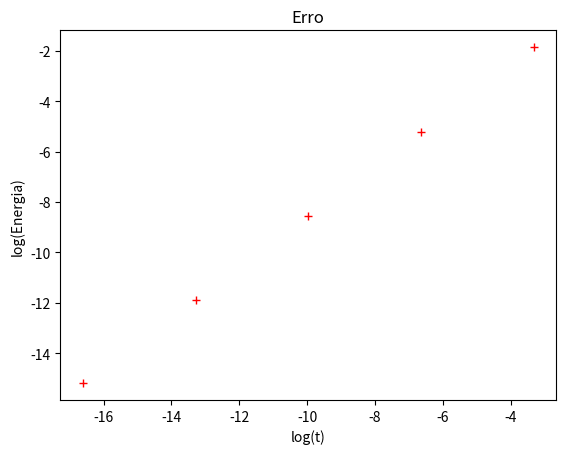

Write Python code to recreate this figure.
import numpy as np
import matplotlib.pyplot as plt

# Parâmetros
dt = 0.0001
t0 = 0
tf = 0.8
g = 9.8 # Aceleração gravítica

m = 0.057 # Massa do corpo
x0 = np.array([0, 0]) # Posição inicial

# Velocidade inicial
angle = np.radians(10)
v0Norm = 250/9
v0 = np.array([
    v0Norm * np.cos(angle),
    v0Norm * np.sin(angle)
])

# Constantes para a resistência do ar
vT = 250/9 # velocidade terminal
D = g/vT**2

# Esta função calcula a força da resistência do ar a partir da velocidade atual
def forcaRes(v):
    vNorm = np.linalg.norm(v)
    vHat = v / vNorm
    return -m * D * vNorm** 2 * vHat

# Esta função calcula a aceleração a partir da velocidade atual
def accel(v):
    return np.array([0, -g]) + forcaRes(v)/m

def energiaMecanica(x, v):
    # Energia cinética
    E_c = 1/2 * m * np.linalg.norm(v)**2
    # Energia potencial
    E_p = m * g * x[1]
    # Energia mecânica
    return E_c + E_p
    

# Número de passos/iterações
#
# + 0.1 para garantir que não há arrendodamentos
# para baixo
n = int((tf-t0) / dt + 0.1)
# Movimento 2D
shape = (n + 1, 2)

a = np.zeros(shape)
v = np.zeros(shape)
x = np.zeros(shape)
t = np.zeros(n + 1)

E_m = np.zeros(n + 1)

# Valores iniciais
a[0] = accel(v0)
v[0] = v0
x[0] = x0
t[0] = t0

E_m[0] = energiaMecanica(x0, v0)

for i in range(n):
    a[i + 1] = accel(v[i])
    v[i + 1] = v[i] + a[i] * dt
    x[i + 1] = x[i] + v[i] * dt
    t[i + 1] = t[i] + dt
    
    E_m[i + 1] = energiaMecanica(x[i + 1], v[i + 1])

dts = np.array([0.1,0.01,0.001,0.0001,0.00001])
W_res = np.zeros(len(dts))

for idx, dt in enumerate(dts):
    # Parâmetros
    t0 = 0
    tf = 0.4
    
    # Número de passos/iterações
    #
    # + 0.1 para garantir que não há arrendodamentos
    # para baixo
    n = int((tf-t0) / dt + 0.1)
    # Movimento 2D
    shape = (n + 1, 2)

    a = np.zeros(shape)
    v = np.zeros(shape)
    x = np.zeros(shape)
    t = np.zeros(n + 1)
    F_res = np.zeros(shape)


    E_m = np.zeros(n + 1)

    # Valores iniciais
    a[0] = accel(v0)
    v[0] = v0
    x[0] = x0
    t[0] = t0
    F_res[0] = forcaRes(v0)

    for i in range(n):
        a[i + 1] = accel(v[i])
        v[i + 1] = v[i] + a[i] * dt
        x[i + 1] = x[i] + v[i] * dt
        t[i + 1] = t[i] + dt

        F_res[i + 1] = forcaRes(v[i])
    
    # O trabalho é dado pela força * velocidade, logo fazemos já a multiplicação dos dois arrays
    F_times_v = F_res * v
    
    # Cálculo dos integrais para cada componente do movimento
    W_res_x = dt * ((F_times_v[0, 0] + F_times_v[n, 0]) * 0.5 + np.sum(F_times_v[1:n, 0]))
    W_res_y = dt * ((F_times_v[0, 1] + F_times_v[n, 1]) * 0.5 + np.sum(F_times_v[1:n, 1]))
    
    W_res_dt = W_res_x + W_res_y
    
    W_res[idx] = W_res_dt
    print(f"{dt}: {W_res_dt}")

W_exato = -4.9768522
dif = np.abs(W_res - W_exato)

log_dts = np.log2(dts)
log_dif = np.log2(dif)

plt.plot(log_dts, log_dif, "r+")
plt.xlabel("log(t)")
plt.ylabel("log(Energia)")
plt.title("Erro")
plt.show()

